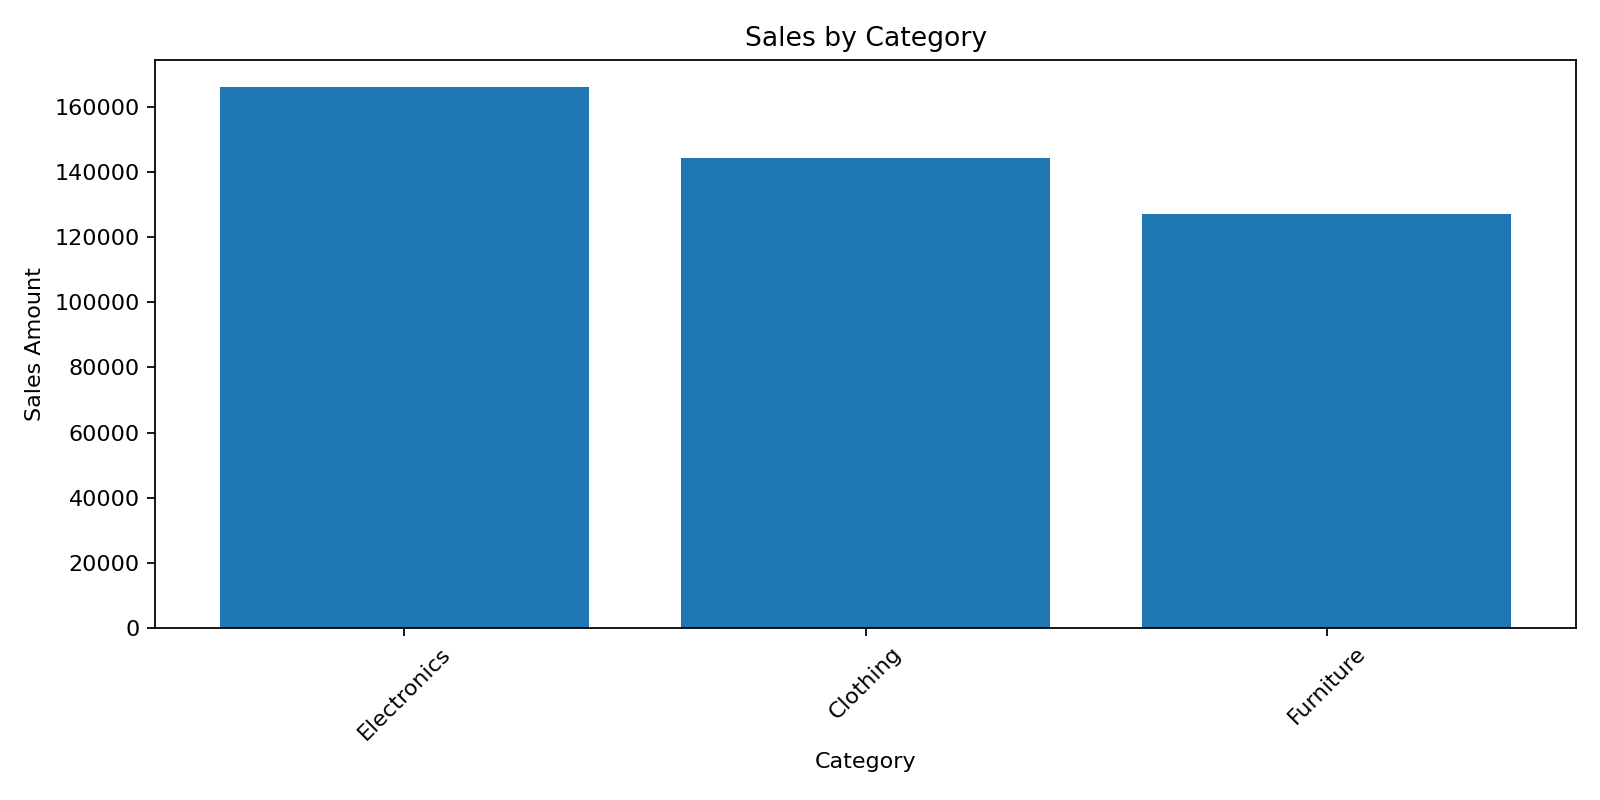

Data behind this chart, as committed beside it:
Category, Amount, Profit
Electronics, 166267, 13162
Clothing, 144323, 13325
Furniture, 127181, 10476
